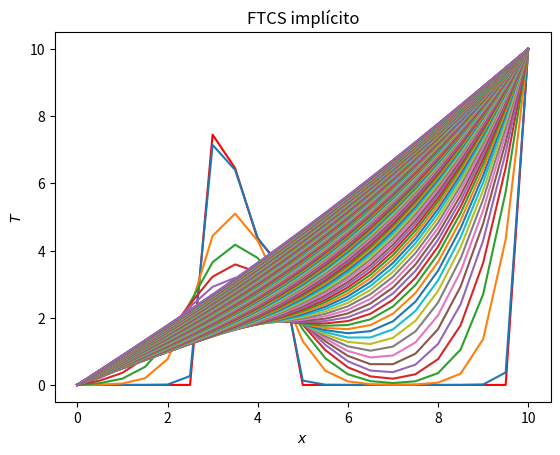

Reproduce this figure in Python.
# Javier Mariño
import matplotlib.pyplot as plt
import numpy as np

dimt = 2500 # número de iteraciones temporales
deltat = 0.1; deltax = 0.5; alfa = 0.1; N = 20 # parámetros naturales de la discretización
s = alfa*deltat/deltax**2 # calculamos la estabilidad

T = np.zeros(N+1);
#np.random.seed(8); 
T[6:10]=2.5+5*np.random.sample(4); T[0]=0; T[N]=10


plt.close('all')
plt.plot(np.arange(N+1)*deltax,T,'-r'); plt.pause(0.00001)

A = np.zeros((N+1,N+1))
T=T.reshape(N+1,1);

for i in range(1,N): # creamos la matriz A 
		for j in range(1,N):
			if i==j:
				A[i,j]=1+2*s
				A[i,j+1]=-s
				A[i,j-1]=-s
A[0,0]=1.; A[N,N]=1

Ai = np.linalg.inv(A) # invertimos

for n in range(dimt):

	Tnew = np.dot(Ai,T)
	Tnew[N]=10; Tnew[0]=0 

	if n%20==0:
		plt.plot(np.arange(N+1)*deltax, Tnew,'-'); plt.pause(0.00001)
		plt.show()

	T = Tnew

plt.xlabel('$x$')
plt.ylabel('$T$')
plt.title('FTCS implícito')